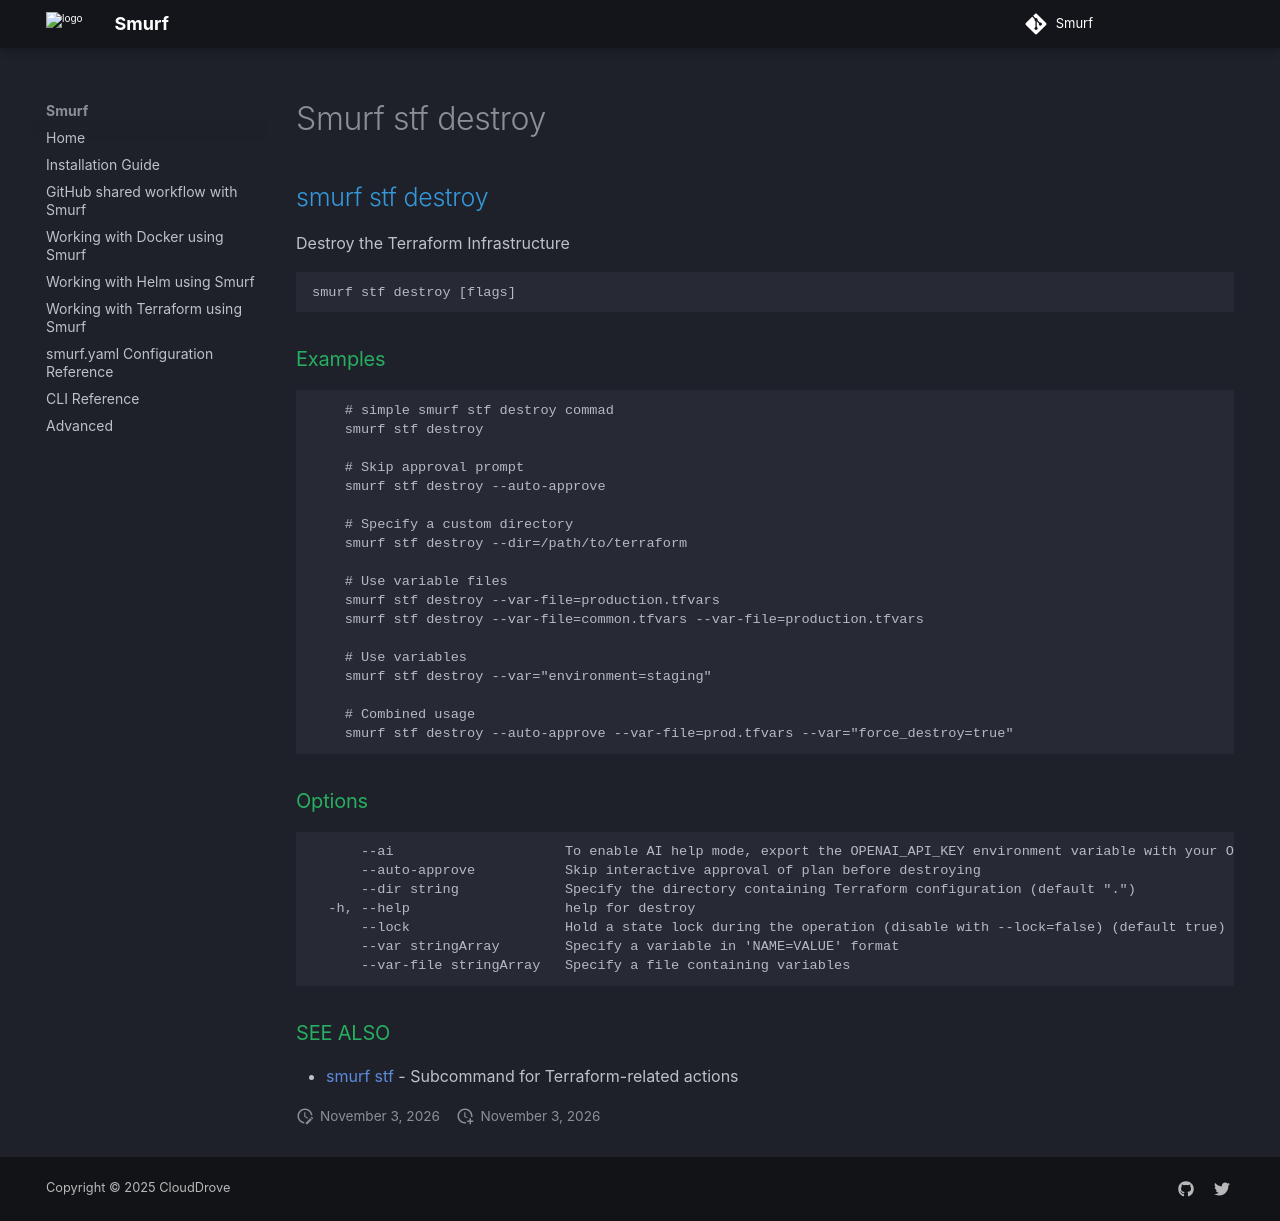

repository: clouddrove/smurf · page: cli/smurf_stf_destroy/index.html · generator: mkdocs

## smurf stf destroy

Destroy the Terraform Infrastructure

```
smurf stf destroy [flags]
```

### Examples

```

	# simple smurf stf destroy commad
	smurf stf destroy

	# Skip approval prompt
	smurf stf destroy --auto-approve

	# Specify a custom directory
	smurf stf destroy --dir=/path/to/terraform

	# Use variable files
	smurf stf destroy --var-file=production.tfvars
	smurf stf destroy --var-file=common.tfvars --var-file=production.tfvars

	# Use variables
	smurf stf destroy --var="environment=staging"
	
	# Combined usage
	smurf stf destroy --auto-approve --var-file=prod.tfvars --var="force_destroy=true"

```

### Options

```
      --ai                     To enable AI help mode, export the OPENAI_API_KEY environment variable with your OpenAI API key.
      --auto-approve           Skip interactive approval of plan before destroying
      --dir string             Specify the directory containing Terraform configuration (default ".")
  -h, --help                   help for destroy
      --lock                   Hold a state lock during the operation (disable with --lock=false) (default true)
      --var stringArray        Specify a variable in 'NAME=VALUE' format
      --var-file stringArray   Specify a file containing variables
```

### SEE ALSO

* [smurf stf](smurf_stf.md)	 - Subcommand for Terraform-related actions
